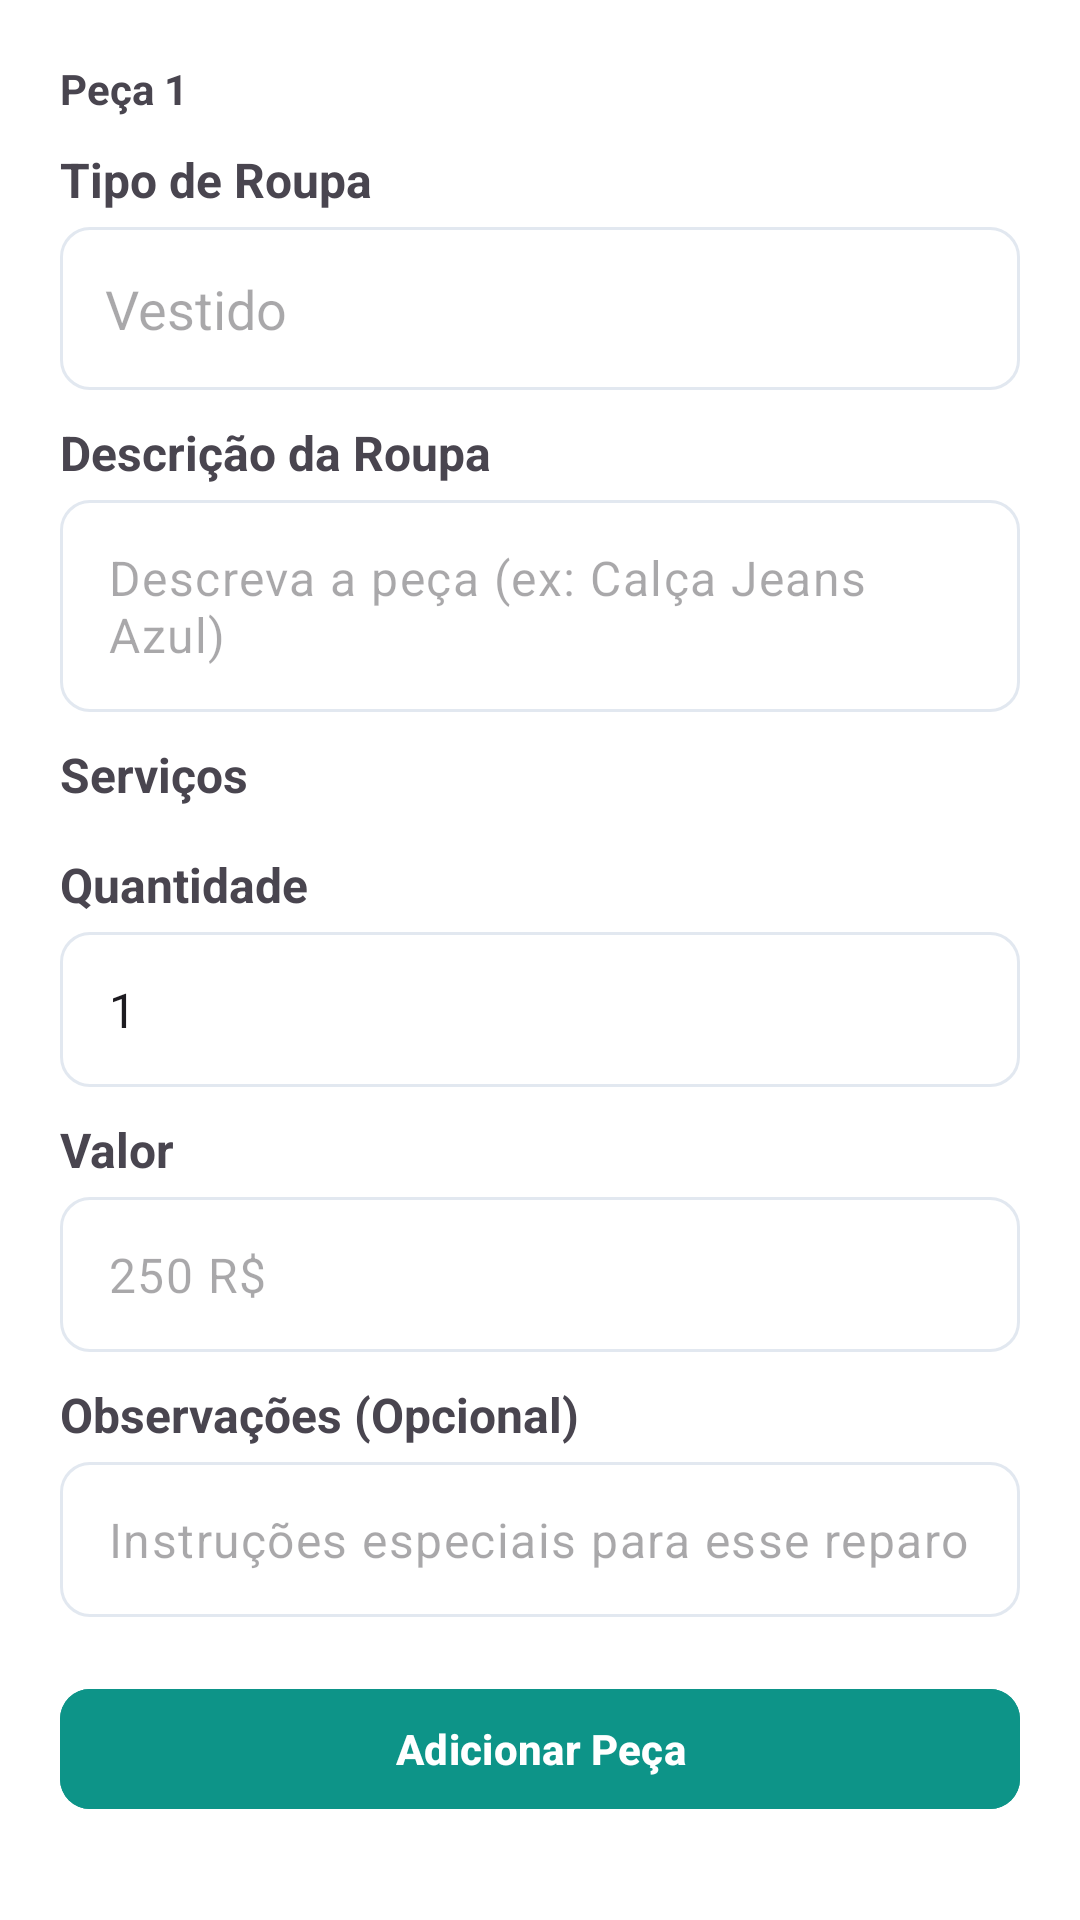

Produce the Android XML layout that renders to this screen, including the resource entries it uses.
<!-- AndroidManifest.xml: application theme Theme.Ateliê -->
<!-- res/layout/fragment_add_item_clothe_dialog.xml -->
<?xml version="1.0" encoding="utf-8"?>
<ScrollView xmlns:android="http://schemas.android.com/apk/res/android"
    android:layout_width="match_parent"
    android:layout_height="match_parent"
    xmlns:app="http://schemas.android.com/apk/res-auto"
    android:background="@color/bg_color"
    android:backgroundTint="@color/bg_color">

    <androidx.constraintlayout.widget.ConstraintLayout
        android:layout_width="match_parent"
        android:layout_height="wrap_content"
        android:layout_margin="20dp">
        <TextView
            android:id="@+id/item_clothe"
            app:layout_constraintStart_toStartOf="parent"
            app:layout_constraintTop_toTopOf="parent"
            android:layout_width="wrap_content"
            android:layout_height="wrap_content"
            android:text="Peça 1"
            android:textStyle="bold"/>

        <ImageButton
            android:id="@+id/delete_btn"
            app:layout_constraintTop_toTopOf="@id/item_clothe"
            app:layout_constraintBottom_toBottomOf="@id/item_clothe"
            app:layout_constraintEnd_toEndOf="parent"
            android:layout_width="0dp"
            android:layout_height="0dp"
            app:layout_constraintDimensionRatio="1:1"
            android:src="@drawable/ic_trash"
            android:scaleType="fitCenter"
            android:padding="2dp"
            android:backgroundTint="@android:color/transparent"
            app:tint="@color/dark_gray"/>
        <LinearLayout
            android:id="@+id/add_clothe_inside"
            app:layout_constraintTop_toBottomOf="@id/item_clothe"
            app:layout_constraintStart_toStartOf="parent"
            android:layout_width="match_parent"
            android:layout_height="wrap_content"
            android:orientation="vertical">
            <TextView
                android:layout_width="wrap_content"
                android:layout_height="wrap_content"
                android:paddingTop="10dp"
                android:paddingBottom="5dp"
                android:text="Tipo de Roupa"
                android:textSize="16sp"
                android:textStyle="bold"/>
            <com.google.android.material.textfield.TextInputLayout
                android:id="@+id/input_layout_clothe_type"
                android:layout_width="match_parent"
                android:layout_height="wrap_content"
                app:boxCornerRadiusBottomEnd="10dp"
                app:boxCornerRadiusBottomStart="10dp"
                app:boxCornerRadiusTopStart="10dp"
                app:boxCornerRadiusTopEnd="10dp"
                app:hintAnimationEnabled="false"
                app:boxStrokeColor="@color/input_stroke_color"
                app:boxBackgroundMode="outline"
                app:hintEnabled="false">

                <com.google.android.material.textfield.MaterialAutoCompleteTextView
                    android:id="@+id/input_clothes"
                    android:layout_width="match_parent"
                    android:layout_height="wrap_content"
                    android:textColorHighlight="@color/primary"
                    android:padding="15dp"
                    android:hint="Vestido"
                    android:maxLines="1"/>
            </com.google.android.material.textfield.TextInputLayout>
            <TextView
                android:layout_width="wrap_content"
                android:layout_height="wrap_content"
                android:paddingTop="10dp"
                android:paddingBottom="5dp"
                android:text="Descrição da Roupa"
                android:textSize="16sp"
                android:textStyle="bold"/>
            <com.google.android.material.textfield.TextInputLayout
                android:id="@+id/input_layout_clothe_desc"
                android:layout_width="match_parent"
                android:layout_height="wrap_content"
                app:boxCornerRadiusBottomEnd="10dp"
                app:boxCornerRadiusBottomStart="10dp"
                app:boxCornerRadiusTopStart="10dp"
                app:boxCornerRadiusTopEnd="10dp"
                app:hintAnimationEnabled="false"
                app:boxStrokeColor="@color/input_stroke_color"
                app:boxBackgroundMode="outline"
                app:hintEnabled="false">

                <com.google.android.material.textfield.TextInputEditText
                    android:id="@+id/input_clothe_desc"
                    android:layout_width="match_parent"
                    android:layout_height="wrap_content"
                    android:textColorHighlight="@color/primary"
                    android:paddingVertical="15dp"
                    android:hint="Descreva a peça (ex: Calça Jeans Azul)"/>
            </com.google.android.material.textfield.TextInputLayout>
            <TextView
                android:layout_width="wrap_content"
                android:layout_height="wrap_content"
                android:paddingTop="10dp"
                android:paddingBottom="5dp"
                android:text="Serviços"
                android:textSize="16sp"
                android:textStyle="bold"/>
            <HorizontalScrollView
                android:layout_width="match_parent"
                android:layout_height="wrap_content">
                <LinearLayout
                    android:id="@+id/checkbox_cotainer"
                    android:layout_width="wrap_content"
                    android:layout_height="wrap_content"
                    android:orientation="horizontal">

                </LinearLayout>
            </HorizontalScrollView>
            <LinearLayout
                android:id="@+id/text_error_services"
                android:layout_width="match_parent"
                android:layout_height="wrap_content"
                android:orientation="vertical"
                android:visibility="gone">
                <View
                    android:layout_width="match_parent"
                    android:layout_height="1dp"
                    android:layout_marginVertical="2dp"
                    android:background="@color/design_default_color_error"/>
                <TextView
                    android:layout_width="wrap_content"
                    android:layout_height="wrap_content"
                    android:text="Selecione pelo menos um serviço"
                    android:textColor="@color/design_default_color_error"/>
            </LinearLayout>
            <TextView
                android:layout_width="wrap_content"
                android:layout_height="wrap_content"
                android:paddingTop="10dp"
                android:paddingBottom="5dp"
                android:text="Quantidade"
                android:textSize="16sp"
                android:textStyle="bold"/>
            <com.google.android.material.textfield.TextInputLayout
                android:id="@+id/input_layout_clothe_quantity"
                android:layout_width="match_parent"
                android:layout_height="wrap_content"
                app:boxCornerRadiusBottomEnd="10dp"
                app:boxCornerRadiusBottomStart="10dp"
                app:boxCornerRadiusTopStart="10dp"
                app:boxCornerRadiusTopEnd="10dp"
                app:hintAnimationEnabled="false"
                app:boxStrokeColor="@color/input_stroke_color"
                app:boxBackgroundMode="outline"
                app:hintEnabled="false">

                <com.google.android.material.textfield.TextInputEditText
                    android:id="@+id/input_clothe_quantity"
                    android:layout_width="match_parent"
                    android:layout_height="wrap_content"
                    android:textColorHighlight="@color/primary"
                    android:paddingVertical="15dp"
                    android:hint="1"
                    android:text="1"
                    android:inputType="number"/>
            </com.google.android.material.textfield.TextInputLayout>

            <TextView
                android:layout_width="wrap_content"
                android:layout_height="wrap_content"
                android:paddingTop="10dp"
                android:paddingBottom="5dp"
                android:text="Valor"
                android:textSize="16sp"
                android:textStyle="bold"/>
            <com.google.android.material.textfield.TextInputLayout
                android:id="@+id/input_layout_clothe_price"
                android:layout_width="match_parent"
                android:layout_height="wrap_content"
                app:boxCornerRadiusBottomEnd="10dp"
                app:boxCornerRadiusBottomStart="10dp"
                app:boxCornerRadiusTopStart="10dp"
                app:boxCornerRadiusTopEnd="10dp"
                app:hintAnimationEnabled="false"
                app:boxStrokeColor="@color/input_stroke_color"
                app:boxBackgroundMode="outline"
                app:hintEnabled="false">

                <com.google.android.material.textfield.TextInputEditText
                    android:id="@+id/input_clothe_price"
                    android:layout_width="match_parent"
                    android:layout_height="wrap_content"
                    android:textColorHighlight="@color/primary"
                    android:paddingVertical="15dp"
                    android:hint="250 R$"
                    android:inputType="numberDecimal"/>
            </com.google.android.material.textfield.TextInputLayout>

            <TextView
                android:layout_width="wrap_content"
                android:layout_height="wrap_content"
                android:paddingTop="10dp"
                android:paddingBottom="5dp"
                android:text="Observações (Opcional)"
                android:textSize="16sp"
                android:textStyle="bold"/>
            <com.google.android.material.textfield.TextInputLayout
                android:id="@+id/input_layout_clothe_observation"
                android:layout_width="match_parent"
                android:layout_height="wrap_content"
                app:boxCornerRadiusBottomEnd="10dp"
                app:boxCornerRadiusBottomStart="10dp"
                app:boxCornerRadiusTopStart="10dp"
                app:boxCornerRadiusTopEnd="10dp"
                app:hintAnimationEnabled="false"
                app:boxStrokeColor="@color/input_stroke_color"
                app:boxBackgroundMode="outline"
                app:hintEnabled="false">

                <com.google.android.material.textfield.TextInputEditText
                    android:id="@+id/input_clothe_observation"
                    android:layout_width="match_parent"
                    android:layout_height="wrap_content"
                    android:textColorHighlight="@color/primary"
                    android:paddingVertical="15dp"
                    android:hint="Instruções especiais para esse reparo"
                    android:inputType="text"/>

            </com.google.android.material.textfield.TextInputLayout>
            <com.google.android.material.button.MaterialButton
                android:id="@+id/add_item_clothe_btn"
                android:layout_width="match_parent"
                android:layout_height="wrap_content"
                android:layout_marginVertical="20dp"
                android:layout_weight="1"
                android:backgroundTint="@color/primary_light"
                android:textColor="@color/white"
                android:text="Adicionar Peça"
                android:textStyle="bold"
                app:cornerRadius="10dp"/>
        </LinearLayout>

    </androidx.constraintlayout.widget.ConstraintLayout>
</ScrollView>
<!-- resources referenced by this layout -->
<resources>
  <color name="bg_color">#FFFFFFFF</color>
  <color name="dark_gray">#6b7280</color>
  <color name="primary">#0f766e</color>
  <color name="primary_light">#0d9488</color>
  <color name="white">#FFFFFFFF</color>
  <style name="Theme.Ateliê" parent="Base.Theme.Ateliê" />
  <style name="Base.Theme.Ateliê" parent="Theme.Material3.DayNight.NoActionBar">
          
          
          <item name="colorSurface">@color/white</item>
      </style>
</resources>
